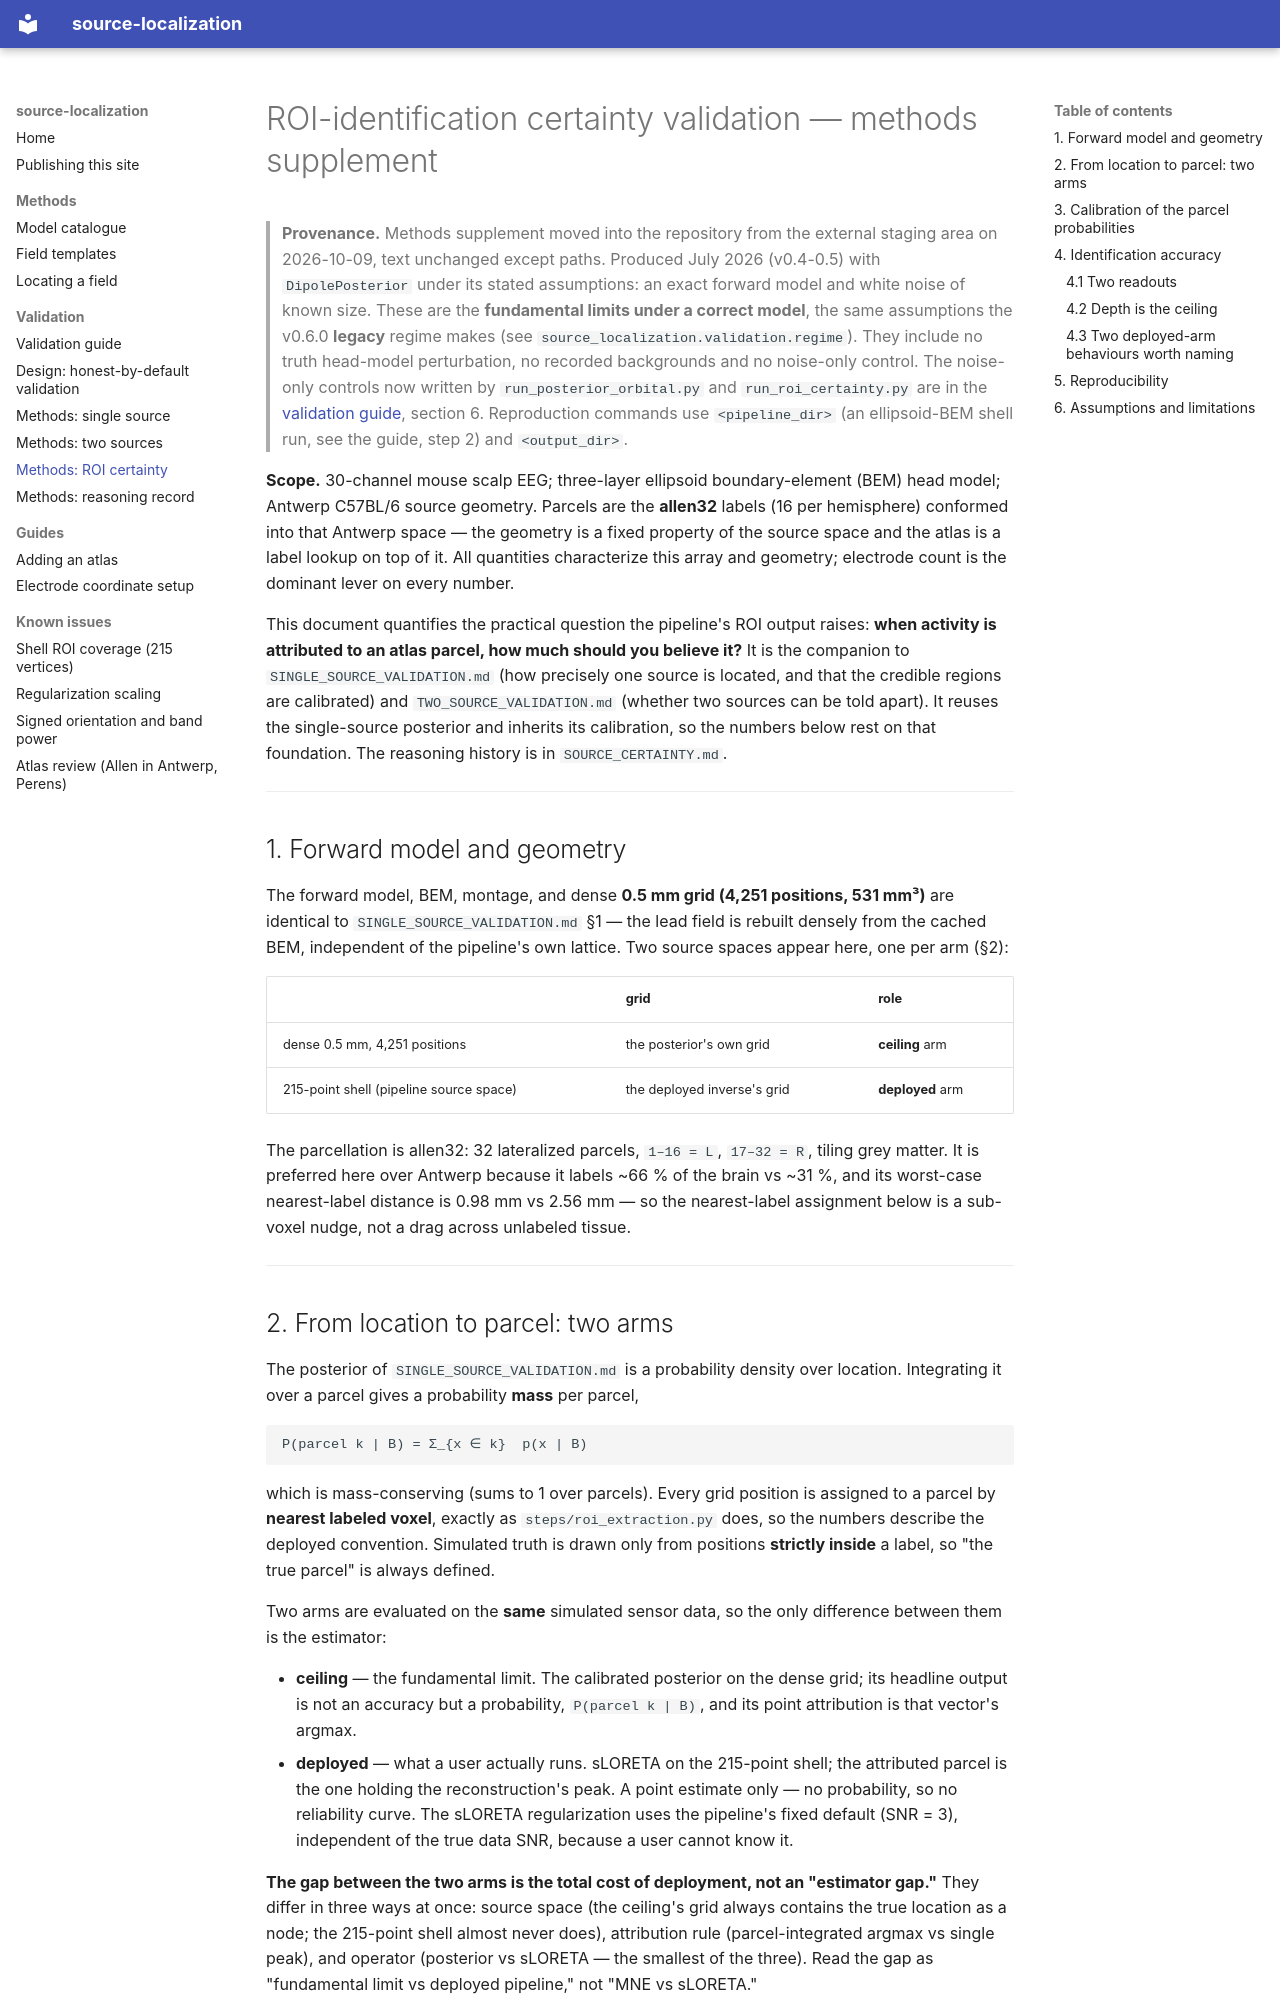

repository: alexedmon1/source-localization · page: validation/methods/ROI_CERTAINTY_VALIDATION/index.html · generator: mkdocs

# ROI-identification certainty validation — methods supplement

> **Provenance.** Methods supplement moved into the repository from the external staging area on 2026-10-09, text
> unchanged except paths. Produced July 2026 (v0.4-0.5) with `DipolePosterior` under its stated assumptions: an
> exact forward model and white noise of known size. These are the **fundamental limits under a correct model**,
> the same assumptions the v0.6.0 **legacy** regime makes (see `source_localization.validation.regime`). They
> include no truth head-model perturbation, no recorded backgrounds and no noise-only control. The noise-only
> controls now written by `run_posterior_orbital.py` and `run_roi_certainty.py` are in the
> [validation guide](../README.md), section 6. Reproduction commands use `<pipeline_dir>` (an ellipsoid-BEM shell
> run, see the guide, step 2) and `<output_dir>`.

**Scope.** 30-channel mouse scalp EEG; three-layer ellipsoid boundary-element
(BEM) head model; Antwerp C57BL/6 source geometry. Parcels are the **allen32**
labels (16 per hemisphere) conformed into that Antwerp space — the geometry is a
fixed property of the source space and the atlas is a label lookup on top of it.
All quantities characterize this array and geometry; electrode count is the
dominant lever on every number.

This document quantifies the practical question the pipeline's ROI output
raises: **when activity is attributed to an atlas parcel, how much should you
believe it?** It is the companion to `SINGLE_SOURCE_VALIDATION.md` (how precisely
one source is located, and that the credible regions are calibrated) and
`TWO_SOURCE_VALIDATION.md` (whether two sources can be told apart). It reuses the
single-source posterior and inherits its calibration, so the numbers below rest
on that foundation. The reasoning history is in `SOURCE_CERTAINTY.md`.

---

## 1. Forward model and geometry

The forward model, BEM, montage, and dense **0.5 mm grid (4,251 positions,
531 mm³)** are identical to `SINGLE_SOURCE_VALIDATION.md` §1 — the lead field is
rebuilt densely from the cached BEM, independent of the pipeline's own lattice.
Two source spaces appear here, one per arm (§2):

| | grid | role |
|---|---|---|
| dense 0.5 mm, 4,251 positions | the posterior's own grid | **ceiling** arm |
| 215-point shell (pipeline source space) | the deployed inverse's grid | **deployed** arm |

The parcellation is allen32: 32 lateralized parcels, `1–16 = L`, `17–32 = R`,
tiling grey matter. It is preferred here over Antwerp because it labels ~66 % of
the brain vs ~31 %, and its worst-case nearest-label distance is 0.98 mm vs
2.56 mm — so the nearest-label assignment below is a sub-voxel nudge, not a drag
across unlabeled tissue.

---

## 2. From location to parcel: two arms

The posterior of `SINGLE_SOURCE_VALIDATION.md` is a probability density over
location. Integrating it over a parcel gives a probability **mass** per parcel,

```
P(parcel k | B) = Σ_{x ∈ k}  p(x | B)
```

which is mass-conserving (sums to 1 over parcels). Every grid position is
assigned to a parcel by **nearest labeled voxel**, exactly as
`steps/roi_extraction.py` does, so the numbers describe the deployed convention.
Simulated truth is drawn only from positions **strictly inside** a label, so "the
true parcel" is always defined.

Two arms are evaluated on the **same** simulated sensor data, so the only
difference between them is the estimator:

- **ceiling** — the fundamental limit. The calibrated posterior on the dense
  grid; its headline output is not an accuracy but a probability,
  `P(parcel k | B)`, and its point attribution is that vector's argmax.
- **deployed** — what a user actually runs. sLORETA on the 215-point shell; the
  attributed parcel is the one holding the reconstruction's peak. A point
  estimate only — no probability, so no reliability curve. The sLORETA
  regularization uses the pipeline's fixed default (SNR = 3), independent of the
  true data SNR, because a user cannot know it.

**The gap between the two arms is the total cost of deployment, not an "estimator
gap."** They differ in three ways at once: source space (the ceiling's grid
always contains the true location as a node; the 215-point shell almost never
does), attribution rule (parcel-integrated argmax vs single peak), and operator
(posterior vs sLORETA — the smallest of the three). Read the gap as "fundamental
limit vs deployed pipeline," not "MNE vs sLORETA."

---
